Image classification data set "Dataset_1" (sinuose/CNNImageClassificationContests on GitHub). Class labels (2): BRCA, GBM.

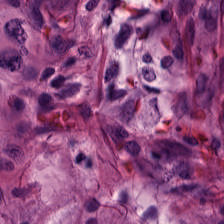
Label: GBM

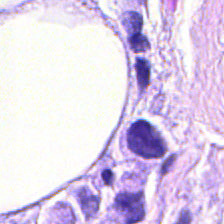
Label: BRCA

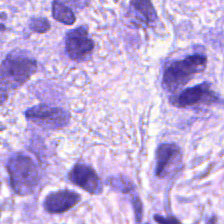
Label: BRCA

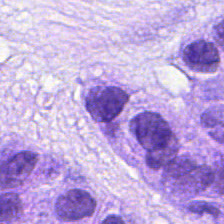
Label: BRCA

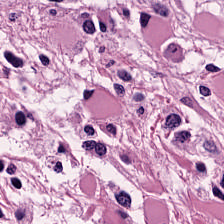
Label: GBM

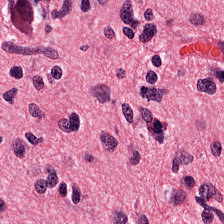
Label: GBM
